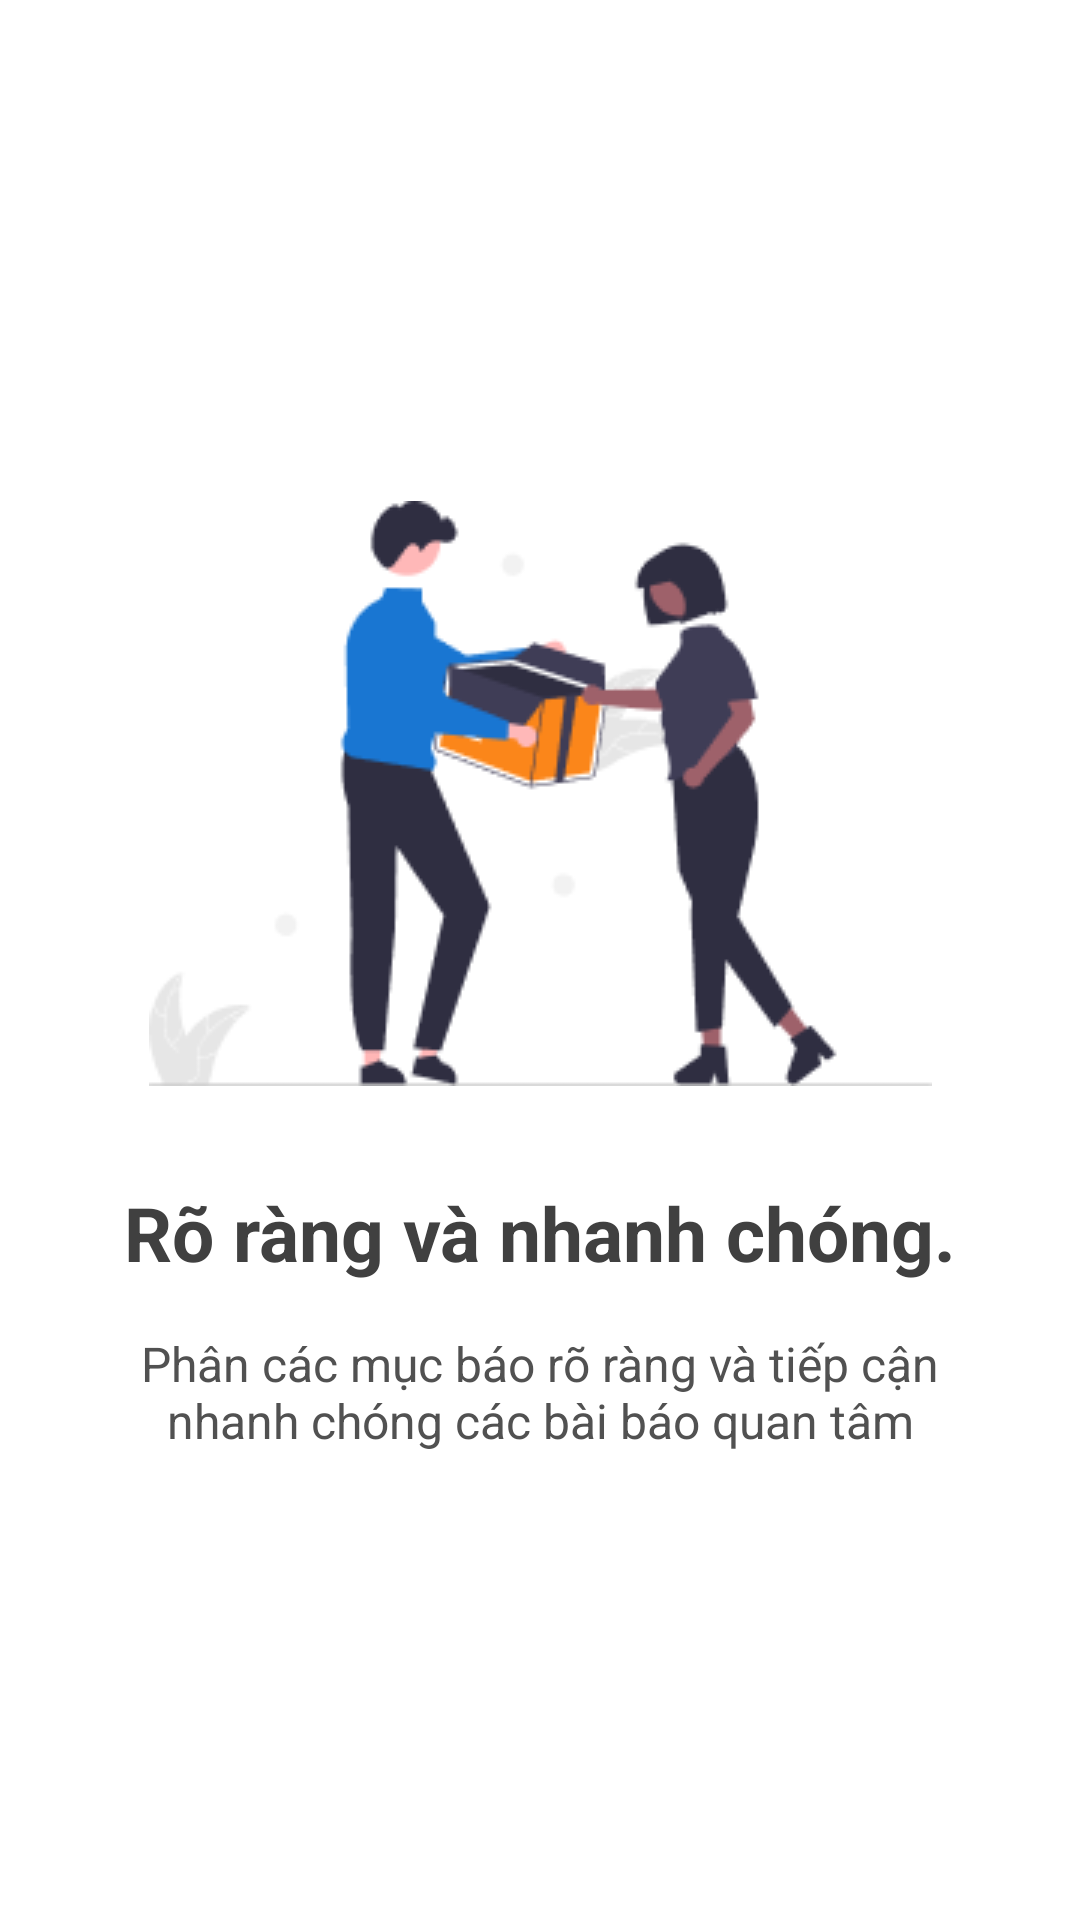

The Android layout XML behind this screen, and the referenced resources:
<!-- AndroidManifest.xml: application theme Theme.Fnews -->
<!-- res/layout/fragment_welcome2.xml -->
<?xml version="1.0" encoding="utf-8"?>
<androidx.constraintlayout.widget.ConstraintLayout xmlns:android="http://schemas.android.com/apk/res/android"
    xmlns:app="http://schemas.android.com/apk/res-auto"
    xmlns:tools="http://schemas.android.com/tools"
    android:id="@+id/frameLayout"
    android:layout_width="match_parent"
    android:layout_height="match_parent">


    <ImageView
        android:id="@+id/imageView"
        android:layout_width="wrap_content"
        android:layout_height="wrap_content"
        android:layout_marginBottom="32dp"
        android:src="@drawable/img_wc2"
        app:layout_constraintBottom_toTopOf="@+id/textView"
        app:layout_constraintEnd_toEndOf="parent"
        app:layout_constraintStart_toStartOf="parent" />

    <TextView
        android:id="@+id/textView"
        style="@style/AppLargeTextView"
        android:layout_width="match_parent"
        android:layout_height="wrap_content"
        android:gravity="center"
        android:text="@string/welcome2_til"
        android:textStyle="bold"
        app:layout_constraintBottom_toBottomOf="parent"
        app:layout_constraintEnd_toEndOf="parent"
        app:layout_constraintStart_toStartOf="parent"
        app:layout_constraintTop_toTopOf="parent"
        app:layout_constraintVertical_bias="0.65" />

    <TextView
        android:layout_width="match_parent"
        android:layout_height="wrap_content"
        android:layout_marginHorizontal="24dp"
        android:layout_marginTop="16dp"
        android:gravity="center"
        android:textSize="16sp"
        android:textColor="#515151"
        android:text="@string/welcome2_des"
        app:layout_constraintTop_toBottomOf="@+id/textView"
        tools:layout_editor_absoluteX="24dp" />


</androidx.constraintlayout.widget.ConstraintLayout>
<!-- resources referenced by this layout -->
<resources>
  <!-- drawable img_wc2: png bitmap (drawable, 11682 bytes) -->
  <string name="welcome2_des">Phân các mục báo rõ ràng và tiếp cận nhanh chóng các bài báo quan tâm</string>
  <string name="welcome2_til">Rõ ràng và nhanh chóng.</string>
  <style name="AppLargeTextView" parent="Widget.AppCompat.TextView">
          <item name="android:textSize">25sp</item>
      </style>
  <style name="Theme.Fnews" parent="Theme.MaterialComponents.DayNight.NoActionBar">
          
          <item name="colorPrimary">@color/primary</item>
          <item name="colorPrimaryVariant">@color/primary_dark</item>
          <item name="colorOnPrimary">@color/white</item>
          
          <item name="colorSecondary">@color/teal_200</item>
          <item name="colorSecondaryVariant">@color/teal_700</item>
          <item name="colorOnSecondary">@color/black</item>
  
          
          <item name="android:textColor">@color/dark</item>
          <item name="android:colorBackground">@color/white</item>
          <item name="android:statusBarColor">@android:color/transparent</item>
          <item name="android:navigationBarColor">@null</item>
      </style>
  <color name="primary">#FF9800</color>
  <color name="primary_dark">#F57C00</color>
  <color name="white">#FFFFFFFF</color>
  <color name="teal_200">#FF03DAC5</color>
  <color name="teal_700">#FF018786</color>
  <color name="black">#FF000000</color>
  <color name="dark">#404040</color>
</resources>
